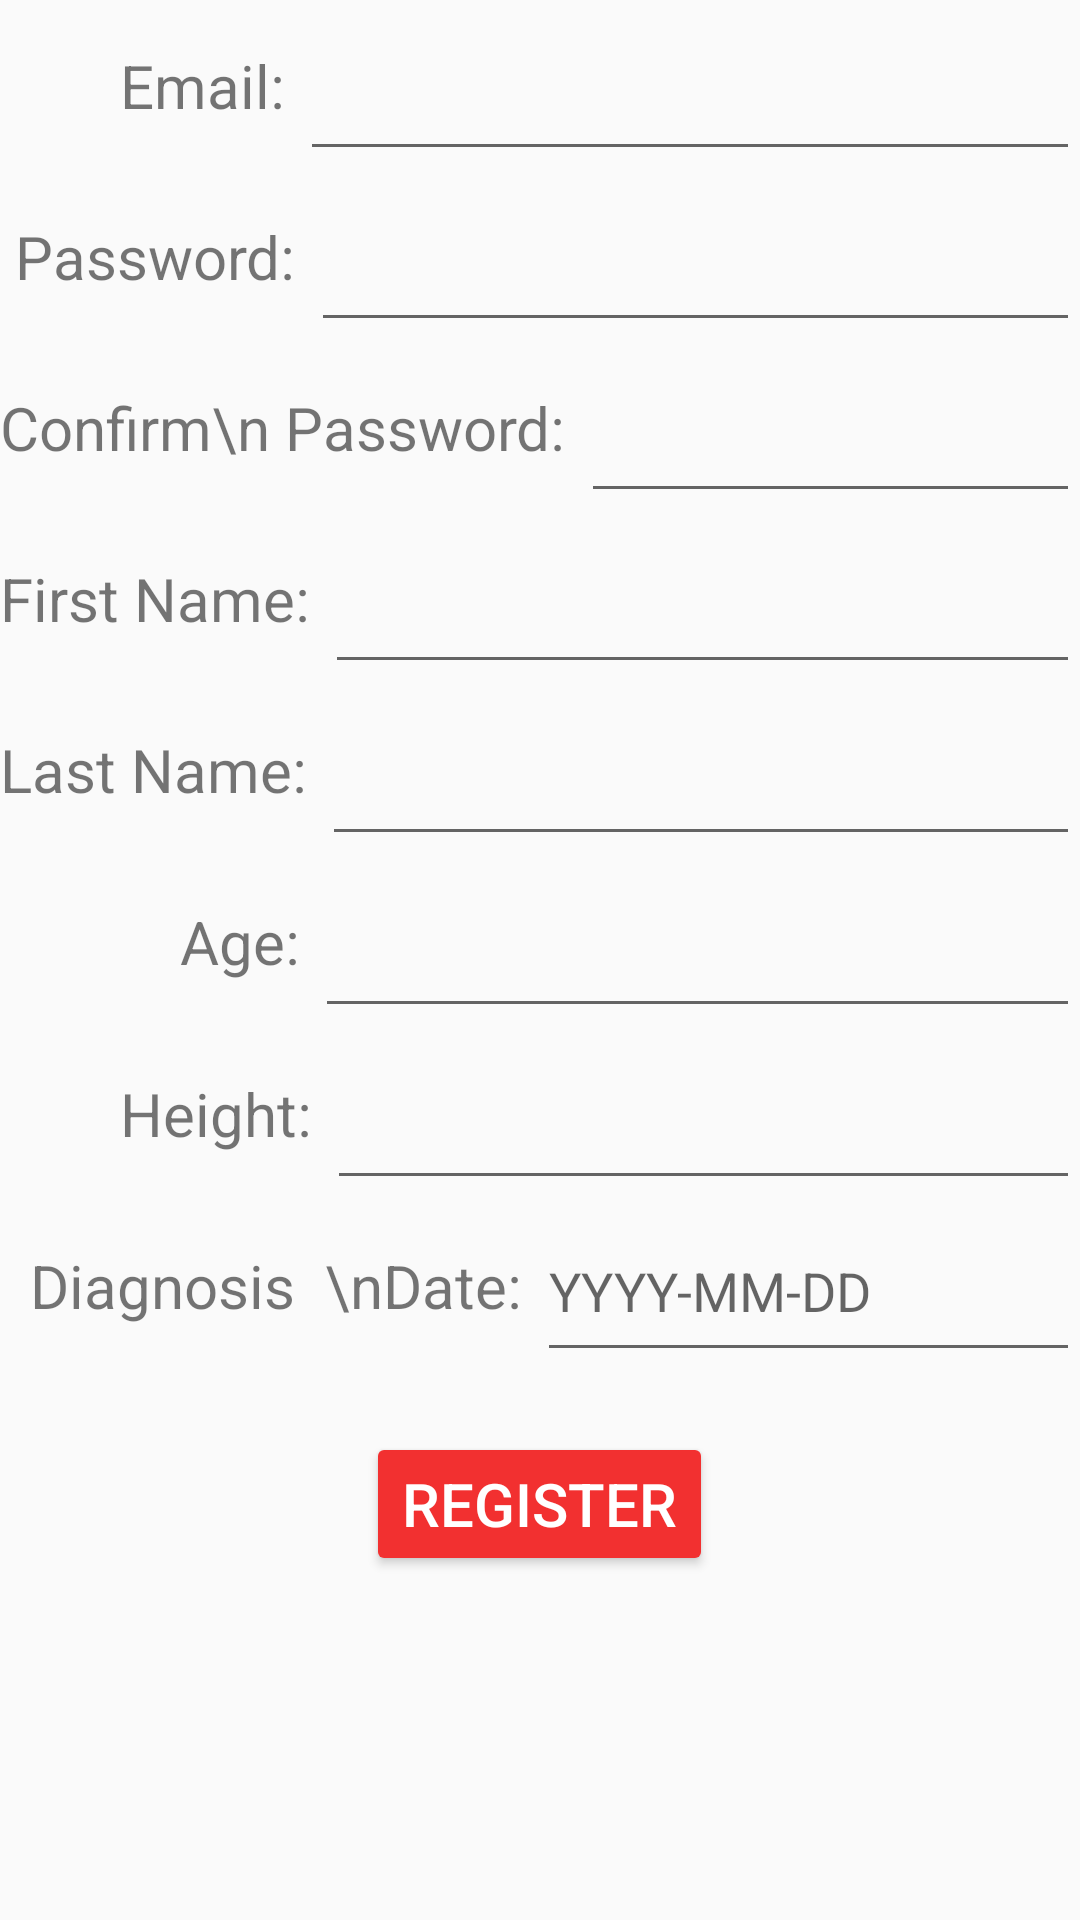

The Android layout XML behind this screen, and the referenced resources:
<!-- AndroidManifest.xml: application theme Theme.AppCompat.Light.NoActionBar -->
<!-- res/layout/registration.xml -->
<?xml version="1.0" encoding="utf-8"?>
<LinearLayout xmlns:android="http://schemas.android.com/apk/res/android"
    android:orientation="vertical" android:layout_width="match_parent"
    android:layout_height="match_parent"
    android:weightSum="10">



    <LinearLayout
        android:layout_width="match_parent"
        android:layout_height="0dp"
        android:layout_weight="1"
        android:orientation="horizontal"
        android:weightSum="4"
        >

        <TextView
            android:layout_width="wrap_content"
            android:layout_height="match_parent"
            android:text="        Email: "
            android:textSize="20sp"
            android:gravity="center"
            />
        <EditText
            android:layout_width="match_parent"
            android:layout_height="match_parent"
            android:id="@+id/register_email"
            android:inputType="textEmailAddress"
            android:maxLines="1"/>


    </LinearLayout>

    <LinearLayout
        android:layout_width="match_parent"
        android:layout_height="0dp"
        android:layout_weight="1"
        android:orientation="horizontal"
        >

        <TextView
            android:layout_width="wrap_content"
            android:layout_height="match_parent"
            android:text=" Password: "
            android:textSize="20sp"
            android:gravity="center"
            />
        <EditText
            android:layout_width="match_parent"
            android:layout_height="match_parent"
            android:id="@+id/register_password1"
            android:inputType="textPassword"
            android:maxLines="1"/>


    </LinearLayout>

    <LinearLayout
        android:layout_width="match_parent"
        android:layout_height="0dp"
        android:layout_weight="1"
        android:orientation="horizontal"
        >

        <TextView
            android:layout_width="wrap_content"
            android:layout_height="match_parent"
            android:text="Confirm\n Password: "
            android:textSize="20sp"
            android:gravity="center"
            />
        <EditText
            android:layout_width="match_parent"
            android:layout_height="match_parent"
            android:id="@+id/register_password2"
            android:inputType="textPassword"
            android:maxLines="1"/>


    </LinearLayout>

    <LinearLayout
        android:layout_width="match_parent"
        android:layout_height="0dp"
        android:layout_weight="1"
        android:orientation="horizontal"
        >

        <TextView
            android:layout_width="wrap_content"
            android:layout_height="match_parent"
            android:text="First Name: "
            android:textSize="20sp"
            android:gravity="center"
            />
        <EditText
            android:layout_width="match_parent"
            android:layout_height="match_parent"
            android:id="@+id/register_fname"
            android:inputType="textPersonName"
            android:maxLines="1"/>


    </LinearLayout>

    <LinearLayout
        android:layout_width="match_parent"
        android:layout_height="0dp"
        android:layout_weight="1"
        android:orientation="horizontal"
        >

        <TextView
            android:layout_width="wrap_content"
            android:layout_height="match_parent"
            android:text="Last Name: "
            android:textSize="20sp"
            android:gravity="center"
            />
        <EditText
            android:layout_width="match_parent"
            android:layout_height="match_parent"
            android:id="@+id/register_lname"
            android:inputType="textPersonName"
            android:maxLines="1"/>


    </LinearLayout>

    <LinearLayout
        android:layout_width="match_parent"
        android:layout_height="0dp"
        android:layout_weight="1"
        android:orientation="horizontal"
        >

        <TextView
            android:layout_width="wrap_content"
            android:layout_height="match_parent"
            android:text="            Age: "
            android:textSize="20sp"
            android:gravity="center"
            />
        <EditText
            android:layout_width="match_parent"
            android:layout_height="match_parent"
            android:id="@+id/register_age"
            android:inputType="number"
            android:maxLines="1"/>


    </LinearLayout>

    <LinearLayout
        android:layout_width="match_parent"
        android:layout_height="0dp"
        android:layout_weight="1"
        android:orientation="horizontal"
        >

        <TextView
            android:layout_width="wrap_content"
            android:layout_height="match_parent"
            android:text="        Height: "
            android:textSize="20sp"
            android:gravity="center"
            />
        <EditText
            android:layout_width="match_parent"
            android:layout_height="match_parent"
            android:id="@+id/register_height"
            android:inputType="numberDecimal"
            android:maxLines="1"/>


    </LinearLayout>

    <LinearLayout
        android:layout_width="match_parent"
        android:layout_height="0dp"
        android:layout_weight="1"
        android:orientation="horizontal"
        >

        <TextView
            android:layout_width="wrap_content"
            android:layout_height="match_parent"
            android:text="  Diagnosis  \nDate: "
            android:textSize="20sp"
            android:gravity="center"
            />
        <EditText
            android:layout_width="match_parent"
            android:layout_height="match_parent"
            android:id="@+id/register_diagnosis"
            android:inputType="date"
            android:maxLines="1"
            android:hint="@string/register_user_diagnosis_date_hint"/>


    </LinearLayout>

    <Button
        android:layout_width="wrap_content"
        android:layout_height="wrap_content"
        android:text="Register"
        android:textSize="20sp"
        android:layout_gravity="center"
        android:theme="@style/SecondaryButton"
        android:layout_marginTop="20dp"
        android:id="@+id/register_new_user_button"/>



</LinearLayout>
<!-- resources referenced by this layout -->
<resources>
  <string name="register_user_diagnosis_date_hint">YYYY-MM-DD</string>
  <style name="SecondaryButton" parent="Theme.AppCompat">
          <item name="colorButtonNormal">@color/colorPrimary</item>
          <item name="colorControlHighlight">@color/colorAccent</item>
      </style>
  <color name="colorPrimary">#f23030</color>
  <color name="colorAccent">#BF3A3A</color>
</resources>
